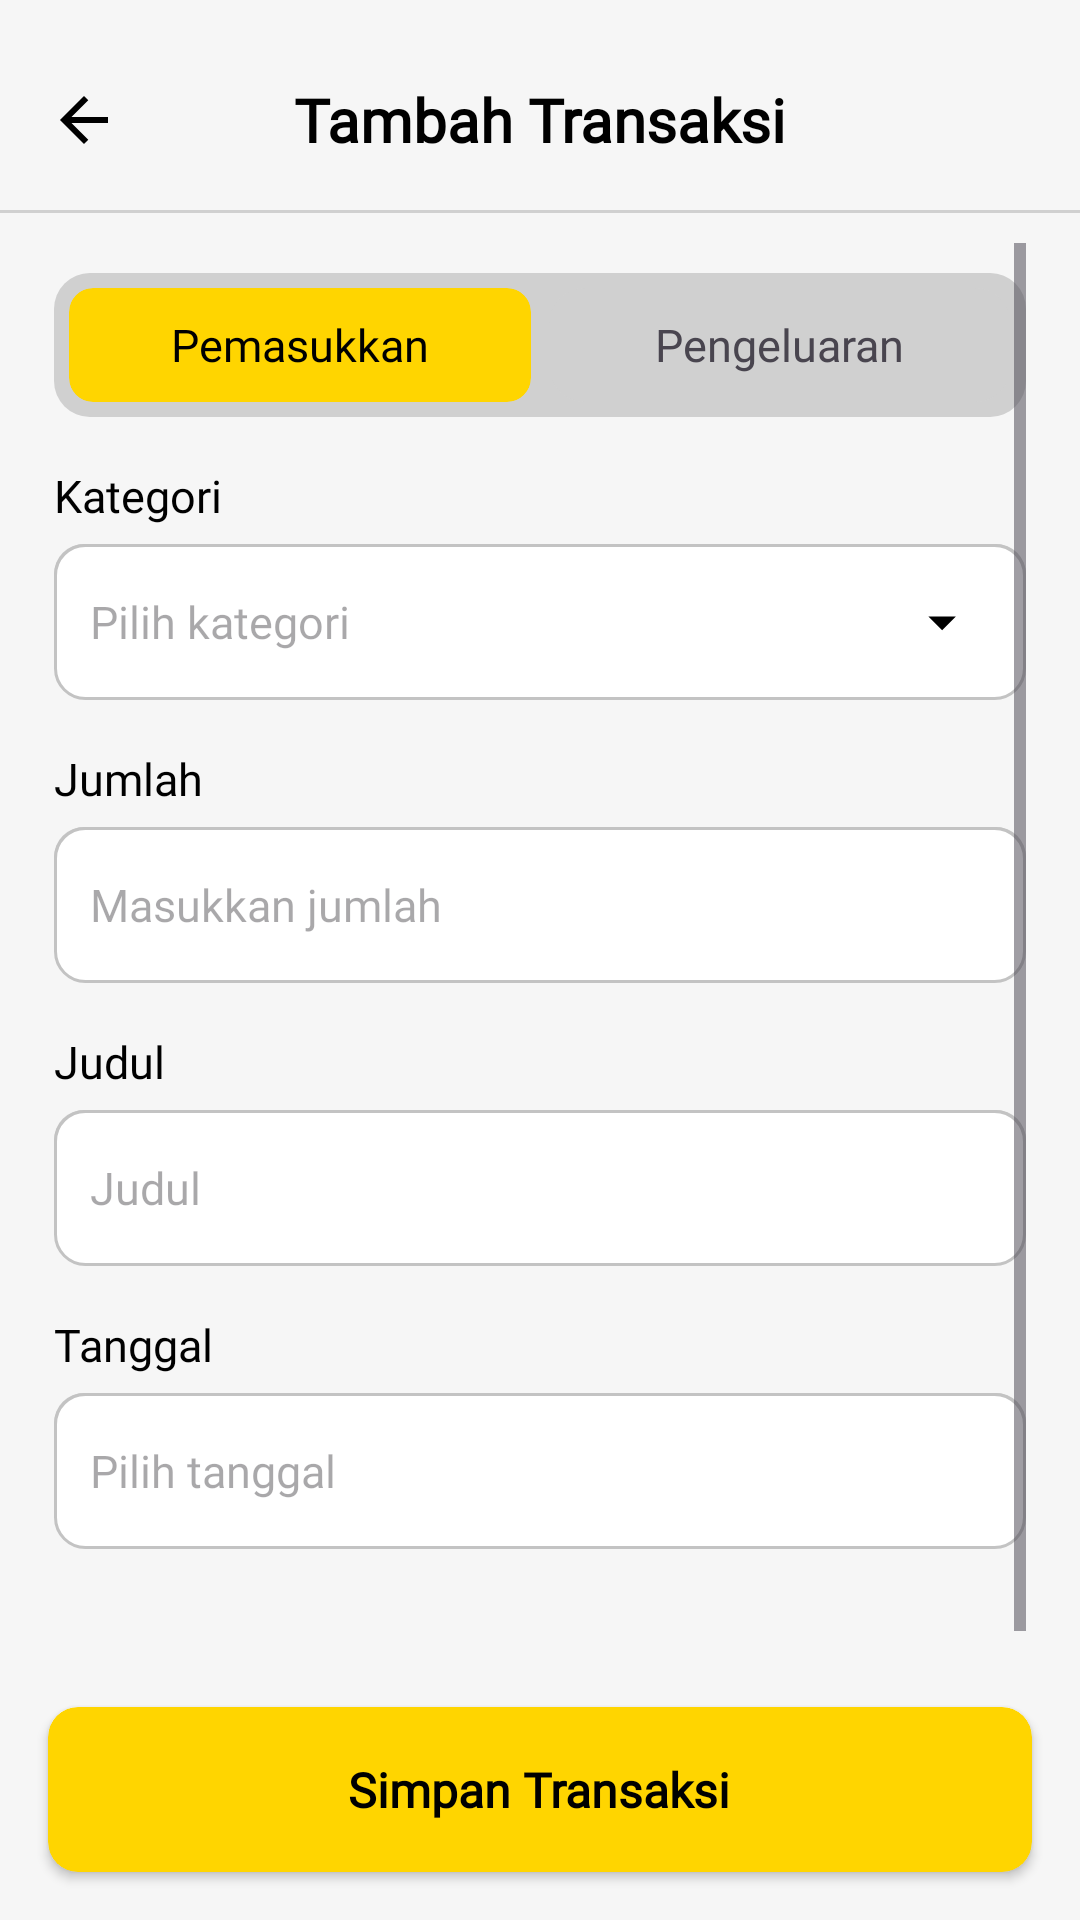

Write the Android layout XML for this screen, with the resource values it uses.
<!-- AndroidManifest.xml: application theme Theme.DompetKu -->
<!-- res/layout/fragment_new.xml -->
<?xml version="1.0" encoding="utf-8"?>
<androidx.constraintlayout.widget.ConstraintLayout
    xmlns:android="http://schemas.android.com/apk/res/android"
    xmlns:app="http://schemas.android.com/apk/res-auto"
    android:layout_width="match_parent"
    android:layout_height="match_parent">

    
    <LinearLayout
        android:id="@+id/header"
        android:layout_width="match_parent"
        android:layout_height="70dp"
        android:orientation="horizontal"
        android:gravity="center_vertical"
        android:padding="16dp"
        app:layout_constraintTop_toTopOf="parent"
        app:layout_constraintStart_toStartOf="parent"
        app:layout_constraintEnd_toEndOf="parent">

        <ImageView
            android:id="@+id/btnBack"
            android:layout_width="24dp"
            android:layout_height="24dp"
            android:layout_marginTop="5dp"
            android:src="@drawable/arrow" />

        <TextView
            android:id="@+id/titleTransaksi"
            android:layout_width="0dp"
            android:layout_height="wrap_content"
            android:layout_weight="1"
            android:layout_marginTop="5dp"
            android:gravity="center"
            android:text="Tambah Transaksi"
            android:textSize="20sp"
            android:fontFamily="@font/manrope_bold"
            android:textColor="@color/black"
            android:textStyle="bold"/>

        <View
            android:layout_width="24dp"
            android:layout_height="24dp" />
    </LinearLayout>

    <View
        android:id="@+id/divider"
        android:layout_width="match_parent"
        android:layout_height="1dp"
        android:background="@color/abu22"
        app:layout_constraintTop_toBottomOf="@id/header"
        app:layout_constraintStart_toStartOf="parent"
        app:layout_constraintEnd_toEndOf="parent"/>

    
    <ScrollView
        android:id="@+id/scrollContent"
        android:layout_width="match_parent"
        android:layout_height="0dp"
        android:paddingLeft="18dp"
        android:paddingRight="18dp"
        android:paddingTop="10dp"
        app:layout_constraintTop_toBottomOf="@id/divider"
        app:layout_constraintBottom_toTopOf="@id/btnSimpan"
        app:layout_constraintStart_toStartOf="parent"
        app:layout_constraintEnd_toEndOf="parent">

        <LinearLayout
            android:layout_width="match_parent"
            android:layout_height="wrap_content"
            android:orientation="vertical">

            
            <LinearLayout
                android:id="@+id/segmentedContainer"
                android:layout_width="match_parent"
                android:layout_height="48dp"
                android:layout_marginTop="10dp"
                android:orientation="horizontal"
                android:padding="5dp"
                android:gravity="center_vertical"
                android:background="@drawable/input_jenis">

                
                <androidx.cardview.widget.CardView
                    android:id="@+id/cardMasuk"
                    android:layout_width="0dp"
                    android:layout_height="match_parent"
                    android:layout_weight="1"
                    app:cardCornerRadius="8dp"
                    app:cardElevation="0dp"
                    app:cardBackgroundColor="@color/utamaUt"
                    android:clickable="true"
                    android:focusable="true">

                    <LinearLayout
                        android:layout_width="match_parent"
                        android:layout_height="match_parent"
                        android:gravity="center">

                        <TextView
                            android:id="@+id/btnMasukText"
                            android:layout_width="wrap_content"
                            android:layout_height="wrap_content"
                            android:text="Pemasukkan"
                            android:textSize="15sp"
                            android:fontFamily="@font/manrope_medium"
                            android:textColor="@color/black"/>
                    </LinearLayout>

                </androidx.cardview.widget.CardView>


                
                <Space
                    android:layout_width="6dp"
                    android:layout_height="1dp"/>


                
                <androidx.cardview.widget.CardView
                    android:id="@+id/cardKeluar"
                    android:layout_width="0dp"
                    android:layout_height="match_parent"
                    android:layout_weight="1"
                    app:cardCornerRadius="12dp"
                    app:cardElevation="0dp"
                    app:cardBackgroundColor="?attr/colorAccent"
                    android:clickable="true"
                    android:focusable="true">

                    <LinearLayout
                        android:layout_width="match_parent"
                        android:layout_height="match_parent"
                        android:gravity="center">

                        <TextView
                            android:id="@+id/btnKeluarText"
                            android:layout_width="wrap_content"
                            android:layout_height="wrap_content"
                            android:text="Pengeluaran"
                            android:textSize="15sp"
                            android:fontFamily="@font/manrope_medium"/>
                    </LinearLayout>

                </androidx.cardview.widget.CardView>

            </LinearLayout>

            <TextView
                android:id="@+id/labelKategori"
                android:layout_width="match_parent"
                android:layout_height="wrap_content"
                android:layout_marginBottom="6dp"
                android:text="Kategori"
                android:fontFamily="@font/manrope_medium"
                android:textSize="15sp"
                android:textColor="@color/black"
                android:layout_marginTop="16dp"/>

            <RelativeLayout
                android:layout_width="match_parent"
                android:layout_height="52dp"
                android:background="@drawable/input_box"
                android:paddingLeft="12dp"
                android:paddingRight="12dp">

                <EditText
                    android:id="@+id/inputKategori"
                    android:layout_width="match_parent"
                    android:layout_height="match_parent"
                    android:hint="Pilih kategori"
                    android:textSize="15sp"
                    android:focusable="true"
                    android:paddingRight="45dp"
                    android:fontFamily="@font/manrope_regular"
                    android:background="@android:color/transparent"/>

                <ImageView
                    android:id="@+id/btnKategoriDropdown"
                    android:layout_width="32dp"
                    android:layout_height="32dp"
                    android:layout_alignParentEnd="true"
                    android:layout_centerVertical="true"
                    android:src="@drawable/dropdown"
                    android:padding="5dp"
                    android:clickable="true"
                    android:focusable="true"/>
            </RelativeLayout>


            
            <TextView
                android:id="@+id/labelJumlah"
                android:layout_width="match_parent"
                android:layout_height="wrap_content"
                android:layout_marginBottom="6dp"
                android:text="Jumlah"
                android:fontFamily="@font/manrope_medium"
                android:textSize="15sp"
                android:textColor="@color/black"
                android:layout_marginTop="16dp"/>

            <EditText
                android:id="@+id/inputJumlah"
                android:layout_width="match_parent"
                android:layout_height="52dp"
                android:hint="Masukkan jumlah"
                android:background="@drawable/input_box"
                android:padding="12dp"
                android:textSize="15sp"
                android:fontFamily="@font/manrope_regular"
                android:inputType="number"/>

            <TextView
                android:id="@+id/labelCatatan"
                android:layout_width="match_parent"
                android:layout_height="wrap_content"
                android:layout_marginBottom="6dp"
                android:text="Judul"
                android:fontFamily="@font/manrope_medium"
                android:textSize="15sp"
                android:textColor="@color/black"
                android:layout_marginTop="16dp"/>

            <EditText
                android:id="@+id/inputCatatan"
                android:layout_width="match_parent"
                android:layout_height="52dp"
                android:hint="Judul"
                android:background="@drawable/input_box"
                android:padding="12dp"
                android:textSize="15sp"
                android:focusable="true"
                android:focusableInTouchMode="true"
                android:fontFamily="@font/manrope_regular"/>

            <TextView
                android:id="@+id/labelTanggal"
                android:layout_width="match_parent"
                android:layout_height="wrap_content"
                android:layout_marginBottom="6dp"
                android:text="Tanggal"
                android:fontFamily="@font/manrope_medium"
                android:textSize="15sp"
                android:textColor="@color/black"
                android:layout_marginTop="16dp"/>

            <EditText
                android:id="@+id/inputTanggal"
                android:layout_width="match_parent"
                android:layout_height="52dp"
                android:hint="Pilih tanggal"
                android:background="@drawable/input_box"
                android:padding="12dp"
                android:textSize="15sp"
                android:focusable="false"
                android:clickable="true"
                android:fontFamily="@font/manrope_regular"/>

            <View
                android:layout_width="match_parent"
                android:layout_height="80dp"/>
        </LinearLayout>

    </ScrollView>

    
    <androidx.cardview.widget.CardView
        android:id="@+id/btnSimpan"
        android:layout_width="match_parent"
        android:layout_height="55dp"
        android:layout_margin="16dp"
        app:cardCornerRadius="10dp"
        app:cardBackgroundColor="@color/utamaUt"
        app:layout_constraintBottom_toBottomOf="parent"
        app:layout_constraintStart_toStartOf="parent"
        app:layout_constraintEnd_toEndOf="parent">

        <LinearLayout
            android:layout_width="match_parent"
            android:layout_height="match_parent"
            android:gravity="center">

            <TextView
                android:id="@+id/btnSimpanText"
                android:layout_width="wrap_content"
                android:layout_height="wrap_content"
                android:text="Simpan Transaksi"
                android:textStyle="bold"
                android:textColor="@color/black"
                android:textSize="16sp"
                android:fontFamily="@font/manrope_bold"/>
        </LinearLayout>
    </androidx.cardview.widget.CardView>

</androidx.constraintlayout.widget.ConstraintLayout>
<!-- resources referenced by this layout -->
<resources>
  <color name="abu22">#D0D0D0</color>
  <color name="black">#FF000000</color>
  <color name="utamaUt">#FFD500</color>
  <!-- drawable arrow (drawable) -->
  <vector xmlns:android="http://schemas.android.com/apk/res/android"
      android:width="26dp"
      android:height="26dp"
      android:viewportWidth="26"
      android:viewportHeight="26"
      android:tint="?attr/colorOnPrimary">
    <path
        android:pathData="M8.477,14.083L14.544,20.15L13,21.667L4.333,13L13,4.333L14.544,5.85L8.477,11.917H21.667V14.083H8.477Z"
        android:fillColor="?attr/colorOnPrimary"/>
  </vector>
  <!-- drawable dropdown (drawable) -->
  <vector xmlns:android="http://schemas.android.com/apk/res/android"
      android:width="30dp"
      android:height="30dp"
      android:viewportWidth="24"
      android:viewportHeight="24">
    <path
        android:pathData="M12,15L7,10H17L12,15Z"
        android:fillColor="?attr/colorOnPrimary"/>
  </vector>
  <!-- drawable input_box (drawable) -->
  <?xml version="1.0" encoding="utf-8"?>
  <layer-list xmlns:android="http://schemas.android.com/apk/res/android">
  
      
      <item
          android:left="2dp"
          android:right="2dp"
          android:top="2dp"
          android:bottom="6dp">
          <shape android:shape="rectangle">
              <solid android:color="#1A000000" /> 
              <corners android:radius="10dp"/>
          </shape>
      </item>
  
      
      <item
          android:left="0dp"
          android:right="0dp"
          android:top="0dp"
          android:bottom="4dp">
          <shape android:shape="rectangle">
              <solid android:color="#33000000" /> 
              <corners android:radius="10dp"/>
          </shape>
      </item>
  
      
      <item>
          <shape android:shape="rectangle">
              <solid android:color="?attr/colorSurface"/>
              <stroke android:color="?attr/strokeColor" android:width="1dp"/>
              <corners android:radius="10dp"/>
          </shape>
      </item>
  
  </layer-list>
  <!-- drawable input_jenis (drawable) -->
  <shape xmlns:android="http://schemas.android.com/apk/res/android">
      <solid android:color="?attr/colorSecondary"/>
      <corners android:radius="12dp"/>
  </shape>
  <style name="Theme.DompetKu" parent="Theme.Material3.DayNight.NoActionBar">
  
          
          <item name="android:statusBarColor">@color/BgUt</item>
          <item name="android:windowLightStatusBar">true</item>
  
          
          <item name="colorPrimary">@color/utamaUt</item>
          <item name="colorOnPrimary">@color/black</item>
          <item name="colorControlActivated">@color/utamaUt</item>
  
          
          <item name="android:colorBackground">@color/BgUt</item>
          <item name="colorSurface">@color/white</item>
          <item name="strokeColor">@color/strokeBox</item>
          <item name="android:color">@color/white</item>
  
          
          <item name="android:textColorPrimary">@color/text</item>
          <item name="colorSecondary">@color/jenis</item>
  
      </style>
  <color name="BgUt">#F6F6F6</color>
  <color name="white">#FFFFFFFF</color>
  <color name="strokeBox">#C3C3C3</color>
  <color name="text">#000000</color>
  <color name="jenis">#D0D0D0</color>
</resources>
